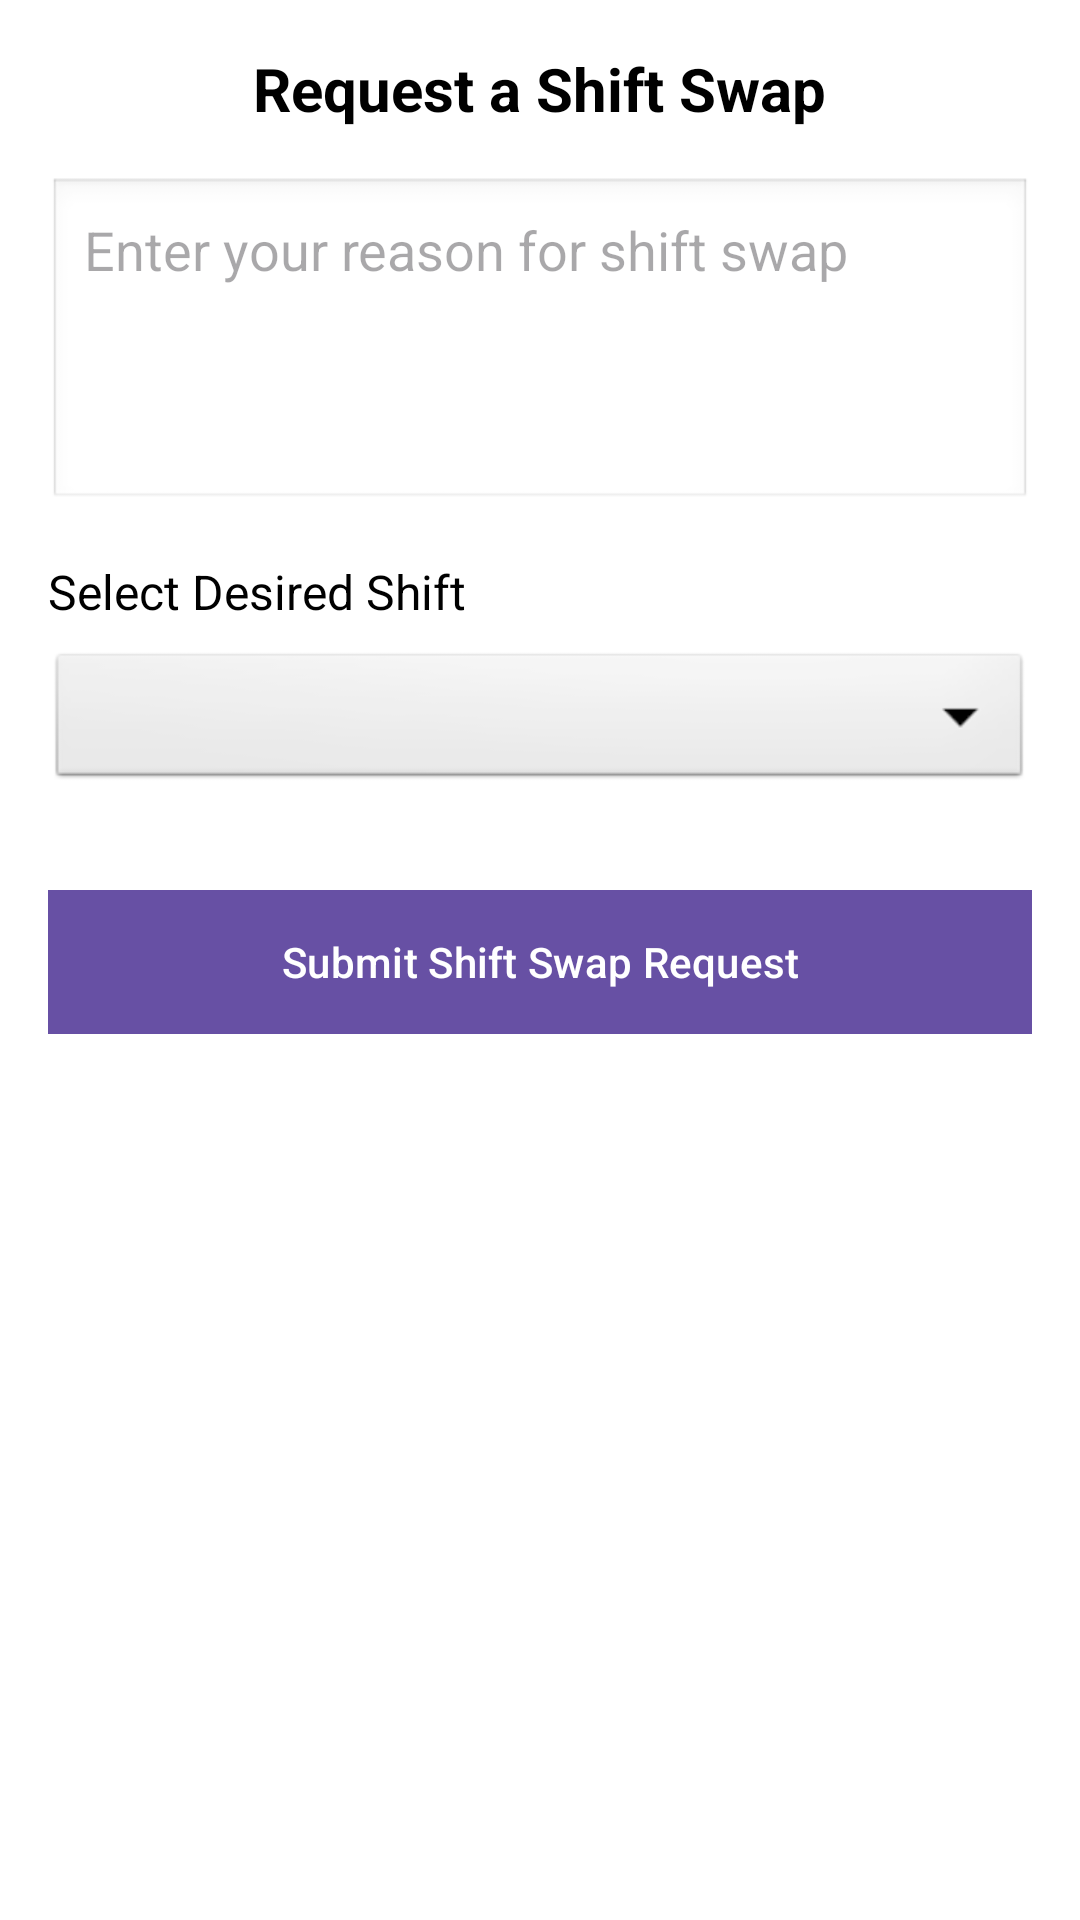

Android layout source for this screen:
<!-- AndroidManifest.xml: application theme Theme.EmployeeRoster -->
<!-- res/layout/activity_swap_shift.xml -->
<?xml version="1.0" encoding="utf-8"?>
<LinearLayout xmlns:android="http://schemas.android.com/apk/res/android"
    android:layout_width="match_parent"
    android:layout_height="match_parent"
    android:orientation="vertical"
    android:padding="16dp"
    android:background="#FFFFFF">

    
    <TextView
        android:id="@+id/swap_shift_title"
        android:layout_width="wrap_content"
        android:layout_height="wrap_content"
        android:text="Request a Shift Swap"
        android:textSize="20sp"
        android:textStyle="bold"
        android:textColor="#000000"
        android:layout_gravity="center"
        android:layout_marginBottom="16dp" />

    
    <EditText
        android:id="@+id/reason_edit_text"
        android:layout_width="match_parent"
        android:layout_height="wrap_content"
        android:hint="Enter your reason for shift swap"
        android:inputType="textMultiLine"
        android:lines="4"
        android:gravity="top|start"
        android:padding="12dp"
        android:background="@android:drawable/edit_text"
        android:layout_marginBottom="16dp" />

    
    <TextView
        android:layout_width="wrap_content"
        android:layout_height="wrap_content"
        android:text="Select Desired Shift"
        android:textSize="16sp"
        android:textColor="#000000"
        android:layout_marginBottom="8dp" />

    
    <Spinner
        android:id="@+id/desired_shift_spinner"
        android:layout_width="match_parent"
        android:layout_height="wrap_content"
        android:padding="12dp"
        android:background="@android:drawable/btn_dropdown"
        android:layout_marginBottom="16dp" />

    
    <Button
        android:id="@+id/submit_swap_button"
        android:layout_width="match_parent"
        android:layout_height="wrap_content"
        android:text="Submit Shift Swap Request"
        android:textColor="#FFFFFF"
        android:background="#FF000000"
        android:layout_marginTop="16dp" />

</LinearLayout>
<!-- resources referenced by this layout -->
<resources>
  <style name="Theme.EmployeeRoster" parent="Base.Theme.EmployeeRoster" />
  <style name="Base.Theme.EmployeeRoster" parent="Theme.Material3.DayNight.NoActionBar">
          
          
      </style>
</resources>
